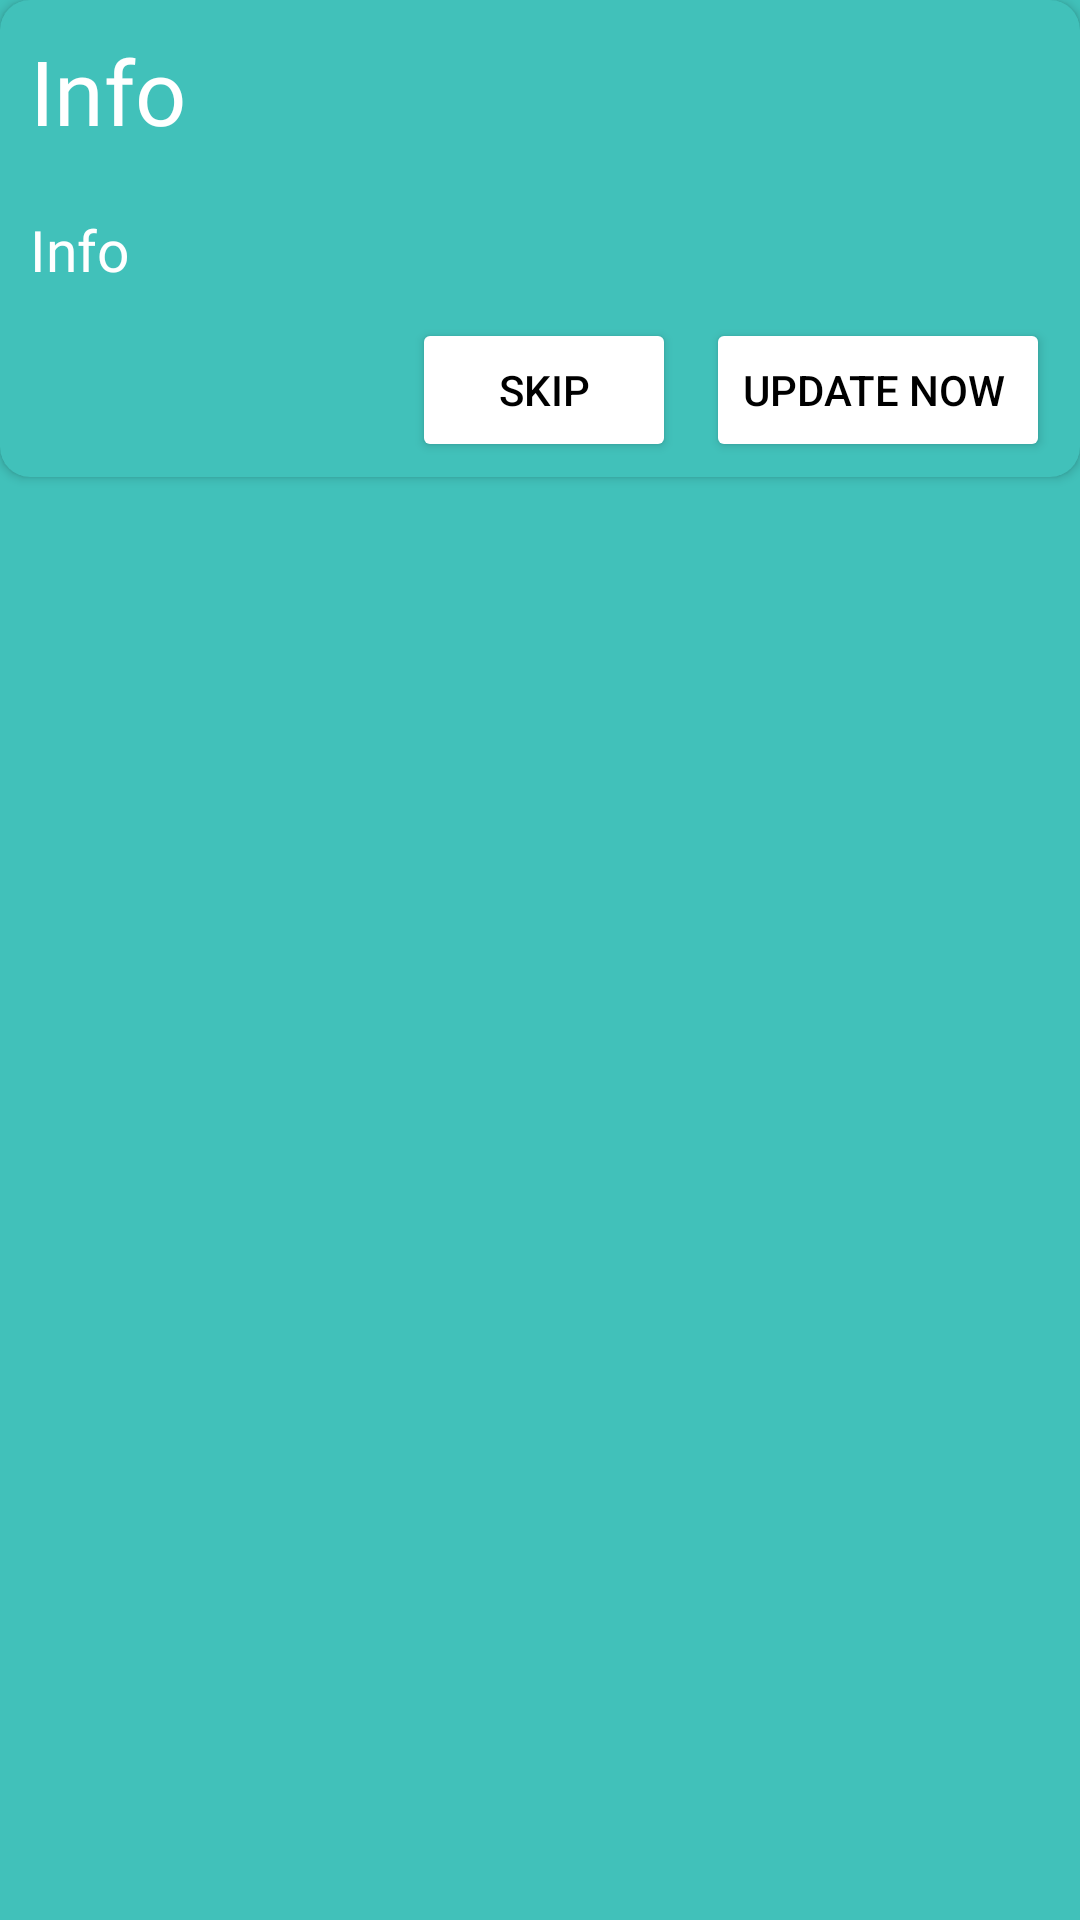

Here is an Android app screen rendered from its layout file. Give the layout XML and the strings, colors and styles it references.
<!-- AndroidManifest.xml: application theme Theme.BSEB10VVIObjectiveQuestion -->
<!-- res/layout/update_dialog.xml -->
<?xml version="1.0" encoding="utf-8"?>
<LinearLayout xmlns:android="http://schemas.android.com/apk/res/android"
    android:layout_width="match_parent"
    xmlns:app="http://schemas.android.com/apk/res-auto"
    android:orientation="vertical"
    android:background="@color/status"
    android:layout_height="match_parent">

    <androidx.cardview.widget.CardView
        android:layout_width="match_parent"
        android:backgroundTint="@color/status"
        app:cardCornerRadius="10dp"
        android:layout_height="wrap_content">


        <LinearLayout
            android:layout_width="match_parent"
            android:layout_height="wrap_content"
            android:orientation="vertical">


            <TextView
                android:id="@+id/title_1"
                android:layout_width="wrap_content"
                android:layout_height="wrap_content"
                android:text="Info"
                android:textSize="30sp"
                android:fontFamily="@font/main"
                android:textColor="@color/white"
                android:layout_margin="10dp"/>

            <TextView
                android:id="@+id/dialog_body"
                android:layout_width="wrap_content"
                android:layout_height="wrap_content"
                android:text="Info"
                android:textSize="19sp"
                android:fontFamily="@font/main"
                android:textColor="@color/white"
                android:layout_margin="10dp"/>

            <LinearLayout
                android:layout_width="match_parent"
                android:layout_height="match_parent"
                android:gravity="end"
                android:layout_marginBottom="5dp"
                android:orientation="horizontal">


                <Button
                    android:id="@+id/skip"
                    android:layout_width="wrap_content"
                    android:layout_height="wrap_content"
                    android:text="@string/skip"
                    android:backgroundTint="@color/white"
                    android:layout_marginStart="10dp"
                    android:textColor="@color/black"/>

                <Button
                    android:id="@+id/Update"
                    android:layout_width="wrap_content"
                    android:layout_height="wrap_content"
                    android:text="@string/update_now"
                    android:layout_marginStart="10dp"
                    android:backgroundTint="@color/white"
                    android:layout_marginEnd="10dp"
                    android:textColor="@color/black"/>


            </LinearLayout>


        </LinearLayout>

    </androidx.cardview.widget.CardView>

</LinearLayout>
<!-- resources referenced by this layout -->
<resources>
  <color name="black">#FF000000</color>
  <color name="status">#41c1ba</color>
  <color name="white">#FFFFFFFF</color>
  <string name="skip">skip</string>
  <string name="update_now">"update now "</string>
  <style name="Theme.BSEB10VVIObjectiveQuestion" parent="Theme.MaterialComponents.DayNight.NoActionBar">
          
          <item name="colorPrimary">@color/purple_500</item>
          <item name="colorPrimaryVariant">@color/purple_700</item>
          <item name="colorOnPrimary">@color/black</item>
          
          <item name="colorSecondary">@color/teal_200</item>
          <item name="colorSecondaryVariant">@color/teal_700</item>
          <item name="colorOnSecondary">@color/black</item>
          
          <item name="android:statusBarColor">#28928D</item>
          
          <item name="menutext">@color/black</item>
          <item name="backgroundColor">#FF41C1BA</item>
          <item name="textColor">@color/white</item>
          <item name="menuColor">@color/white</item>
          <item name="wifi">#292929</item>
      </style>
  <color name="purple_500">#41c1ba</color>
  <color name="purple_700">#FF3700B3</color>
  <color name="teal_200">#FFf</color>
  <color name="teal_700">#FFf</color>
</resources>
